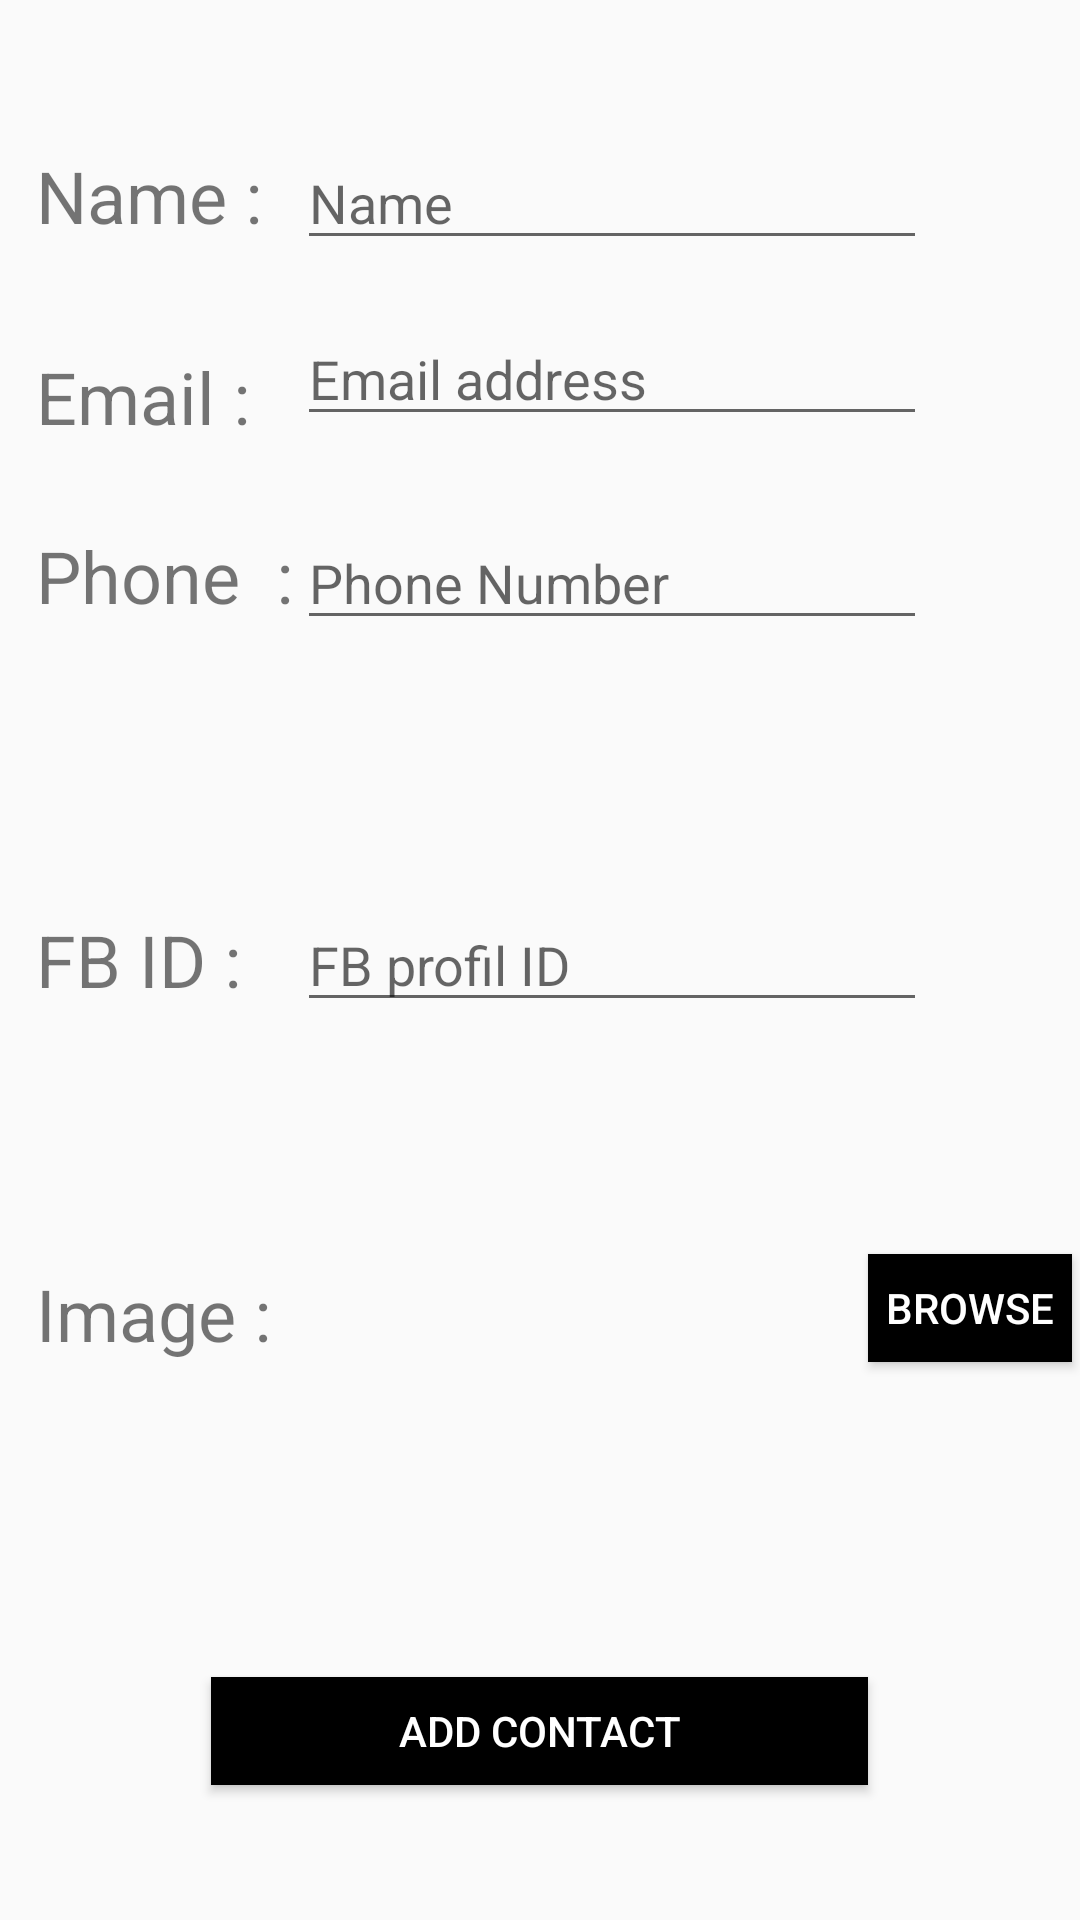

This screen was rendered from an Android layout file. Write that file and the resources it references.
<!-- AndroidManifest.xml: application theme AppTheme -->
<!-- res/layout/activity_new_contact.xml -->
<?xml version="1.0" encoding="utf-8"?>
<android.support.constraint.ConstraintLayout xmlns:android="http://schemas.android.com/apk/res/android"
    xmlns:app="http://schemas.android.com/apk/res-auto"
    xmlns:tools="http://schemas.android.com/tools"
    android:layout_width="match_parent"
    android:layout_height="match_parent"
    tools:context=".new_contact">


    <RelativeLayout
        android:layout_width="match_parent"
        android:layout_height="match_parent"
        app:layout_constraintBottom_toBottomOf="parent"
        app:layout_constraintEnd_toEndOf="parent"
        app:layout_constraintHorizontal_bias="0.0"
        app:layout_constraintStart_toStartOf="parent"
        app:layout_constraintTop_toTopOf="parent"
        app:layout_constraintVertical_bias="0.0">

        <TextView
            android:id="@+id/TextViewName"
            android:layout_width="88dp"
            android:layout_height="wrap_content"
            android:layout_alignParentStart="true"
            android:layout_alignParentTop="true"
            android:layout_marginStart="12dp"
            android:layout_marginTop="49dp"
            android:text="Name : "
            android:textSize="24sp" />

        <EditText
            android:id="@+id/Name"
            android:layout_width="wrap_content"
            android:layout_height="wrap_content"
            android:layout_alignBaseline="@+id/TextViewName"
            android:layout_alignParentEnd="true"
            android:layout_marginEnd="51dp"
            android:ems="10"
            android:hint="Name"
            android:inputType="textPersonName"
            android:textColor="@android:color/holo_green_dark" />

        <TextView
            android:id="@+id/textViewEmail"
            android:layout_width="87dp"
            android:layout_height="wrap_content"
            android:layout_alignParentTop="true"
            android:layout_alignStart="@+id/TextViewName"
            android:layout_marginTop="116dp"
            android:text="Email :"
            android:textSize="24sp" />

        <EditText
            android:id="@+id/Email"
            android:layout_width="wrap_content"
            android:layout_height="wrap_content"
            android:layout_alignParentTop="true"
            android:layout_alignStart="@+id/Name"
            android:layout_marginTop="104dp"
            android:ems="10"
            android:hint="Email address"
            android:inputType="textEmailAddress"
            android:textColor="@android:color/holo_green_dark" />

        <TextView
            android:id="@+id/phone"
            android:layout_width="86dp"
            android:layout_height="wrap_content"
            android:layout_alignBaseline="@+id/Phone"
            android:layout_alignStart="@+id/TextViewName"
            android:text="Phone  :"
            android:textSize="24sp" />

        <EditText
            android:id="@+id/Phone"
            android:layout_width="wrap_content"
            android:layout_height="wrap_content"
            android:layout_alignParentTop="true"
            android:layout_alignStart="@+id/Name"
            android:layout_marginTop="172dp"
            android:ems="10"
            android:hint="Phone Number"
            android:inputType="phone"
            android:textColor="@android:color/holo_green_dark" />

        <TextView
            android:id="@+id/textViewFb"
            android:layout_width="wrap_content"
            android:layout_height="wrap_content"
            android:layout_alignStart="@+id/TextViewName"
            android:layout_centerVertical="true"
            android:text="FB ID :"
            android:textSize="24sp" />

        <EditText
            android:id="@+id/FbProfilID"
            android:layout_width="wrap_content"
            android:layout_height="wrap_content"
            android:layout_alignStart="@+id/Name"
            android:layout_centerVertical="true"
            android:ems="10"
            android:hint="FB profil ID"
            android:inputType="textPersonName"
            android:textColor="@android:color/holo_green_dark" />

        <Button
            android:id="@+id/addcontact"
            android:layout_width="219dp"
            android:layout_height="36dp"
            android:layout_alignParentBottom="true"
            android:layout_centerHorizontal="true"
            android:layout_marginBottom="45dp"
            android:background="@android:color/background_dark"
            android:text="Add Contact"
            android:textColor="@android:color/background_light" />

        <ImageView
            android:id="@+id/imageView"
            android:layout_width="wrap_content"
            android:layout_height="102dp"
            android:layout_alignParentBottom="true"
            android:layout_marginBottom="140dp"
            app:srcCompat="@drawable/fbpr" />

        <TextView
            android:id="@+id/imageCONTACT"
            android:layout_width="wrap_content"
            android:layout_height="wrap_content"
            android:layout_alignParentBottom="true"
            android:layout_alignStart="@+id/TextViewName"
            android:layout_marginBottom="186dp"
            android:text="Image :"
            android:textSize="24sp" />

        <Button
            android:id="@+id/browse"
            android:layout_width="68dp"
            android:layout_height="36dp"
            android:layout_alignBaseline="@+id/imageCONTACT"
            android:layout_toEndOf="@+id/addcontact"
            android:background="@android:color/background_dark"
            android:text="Browse"
            android:textColor="@android:color/background_light" />
    </RelativeLayout>
</android.support.constraint.ConstraintLayout>
<!-- resources referenced by this layout -->
<resources>
  <style name="AppTheme" parent="Theme.AppCompat.Light.DarkActionBar">
          
          <item name="colorPrimary">@color/colorPrimary</item>
          <item name="colorPrimaryDark">@color/colorPrimaryDark</item>
          <item name="colorAccent">@color/colorAccent</item>
          <item name="android:titleTextStyle">@color/argent</item>
      </style>
  <color name="colorPrimary">#3F51B5</color>
  <color name="colorPrimaryDark">#303F9F</color>
  <color name="colorAccent">#009EFA</color>
  <color name="argent">#F0E68C</color>
</resources>
